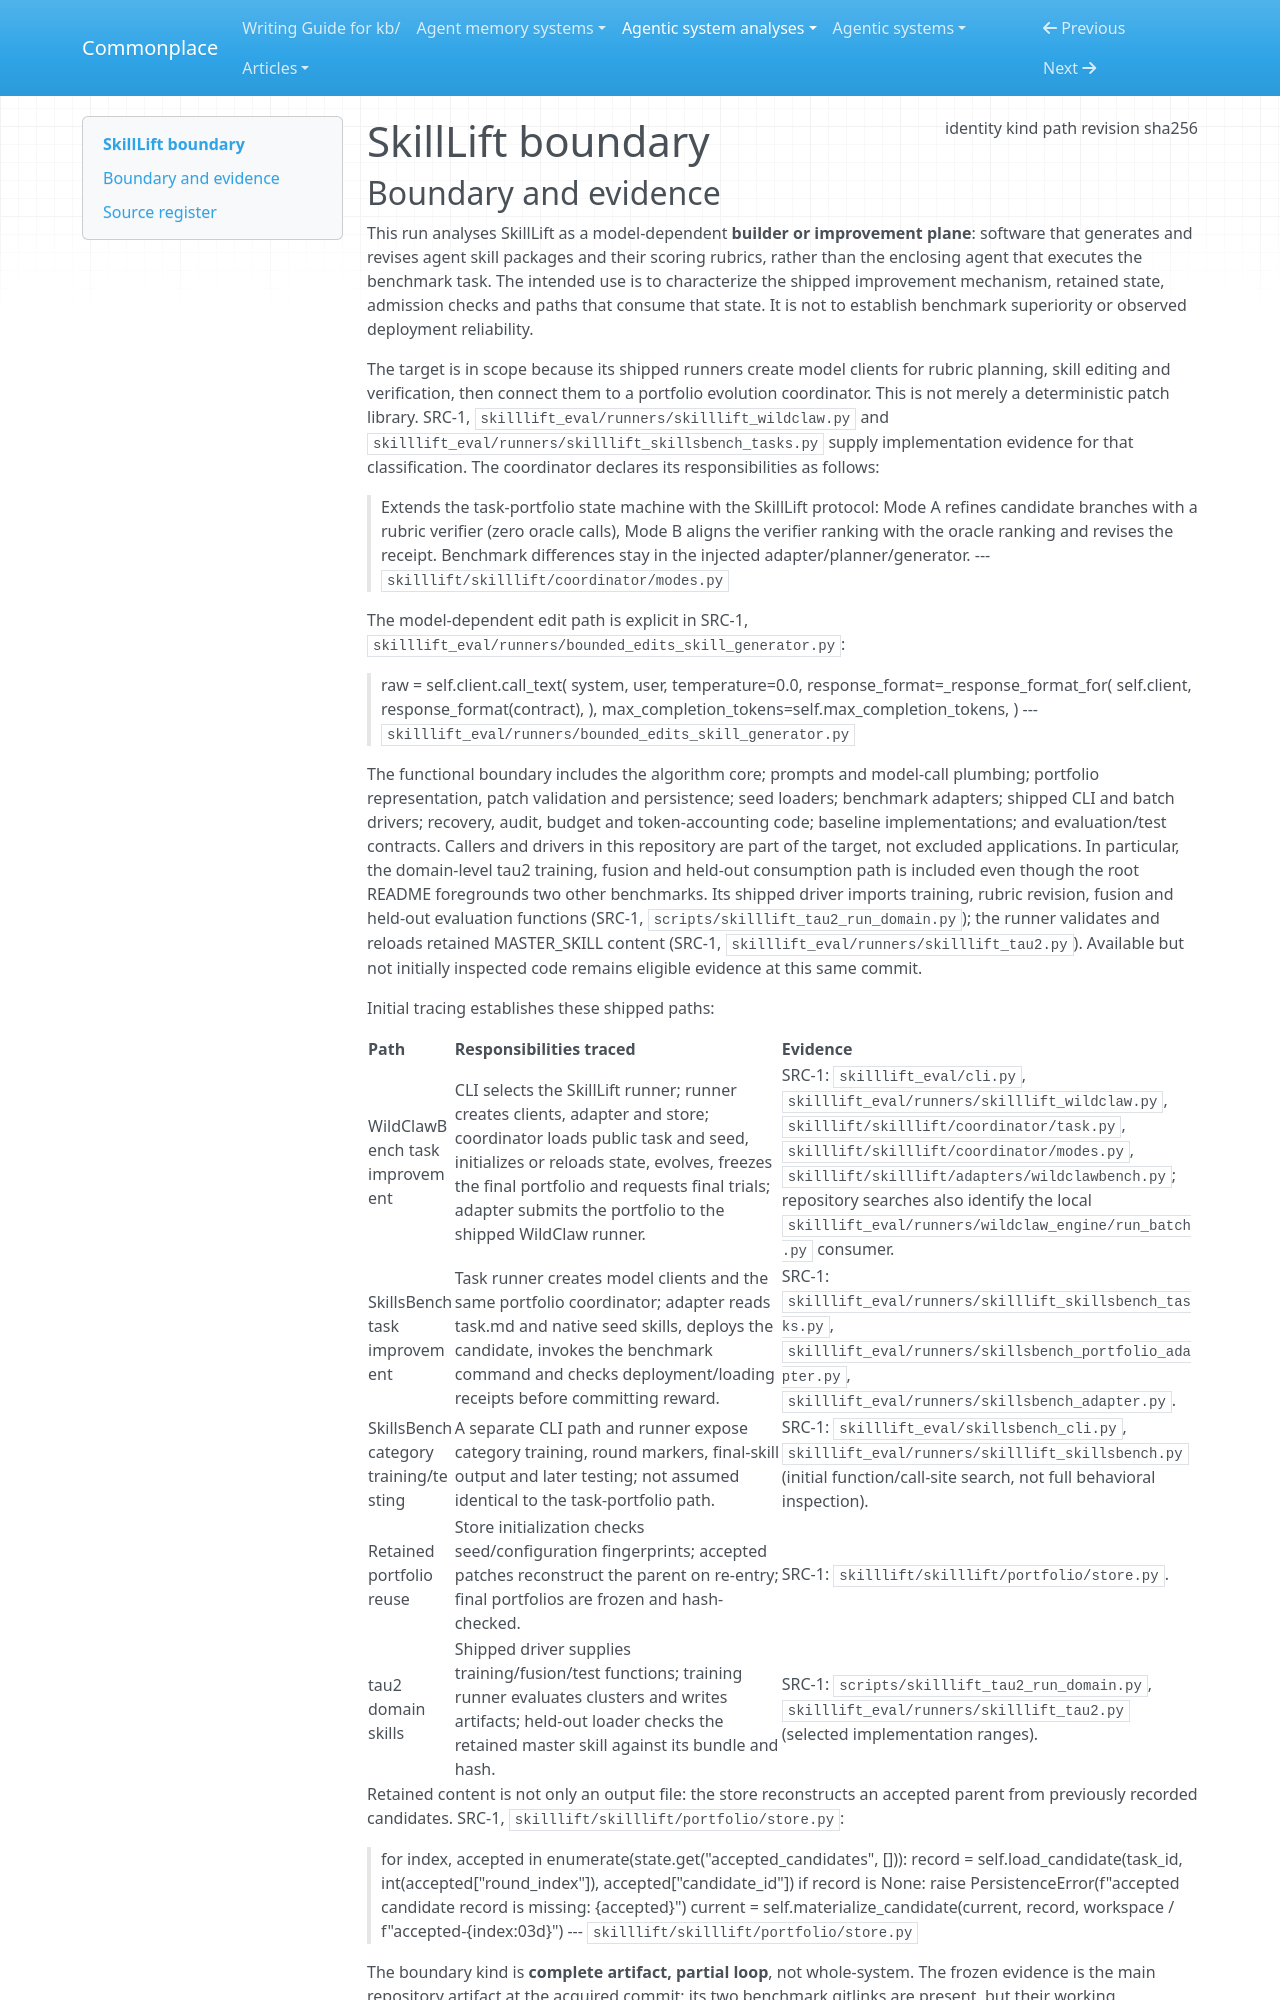

repository: zby/commonplace · page: agentic-system-analyses/retained/walter-mitty-pro--skilllift/boundary/index.html · generator: mkdocs

---
type: agentic-system-analyses/types/agentic-system-boundary.md
description: "SkillLift's shipped skill-improvement framework at commit 599358b4d4c4a27c0e004df8228ab93026600653, with benchmark and host execution outside the available evidence."
run-id: AAS-2026-10-14-skilllift-0f350bf64418-01
result-disposition: complete
target-class: builder or improvement plane
boundary-kind: complete artifact, partial loop
reviewed-boundary: "599358b4d4c4a27c0e004df8228ab93026600653"
analysis-cutoff: "2026-10-14"
evidence-tier: code-grounded
source:
  identity: https://github.com/walter-mitty-pro/SkillLift
  kind: git
  path: /home/zby/llm/commonplace/.commonplace/worktrees/skilllift-0f350bf64418/related-systems/walter-mitty-pro--SkillLift
  revision: "599358b4d4c4a27c0e004df8228ab93026600653"
  sha256: null
---

# SkillLift boundary
